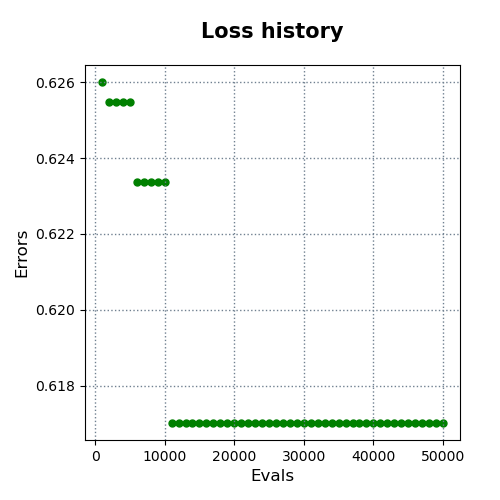

The file beside this chart, header and first rows:
evals, errors
1000, 0.626
2000, 0.6255
3000, 0.6255
4000, 0.6255
5000, 0.6255
6000, 0.6234
7000, 0.6234
8000, 0.6234
9000, 0.6234
10000, 0.6234
11000, 0.617
12000, 0.617
13000, 0.617
14000, 0.617
15000, 0.617
16000, 0.617
17000, 0.617
18000, 0.617
19000, 0.617
20000, 0.617
21000, 0.617
22000, 0.617
23000, 0.617
24000, 0.617
25000, 0.617
26000, 0.617
27000, 0.617
28000, 0.617
29000, 0.617
30000, 0.617
31000, 0.617
32000, 0.617
33000, 0.617
34000, 0.617
35000, 0.617
36000, 0.617
37000, 0.617
38000, 0.617
39000, 0.617
40000, 0.617
41000, 0.617
42000, 0.617
43000, 0.617
44000, 0.617
45000, 0.617
46000, 0.617
47000, 0.617
48000, 0.617
49000, 0.617
50000, 0.617
